Run: headless pygame with SDL's dummy video driver; simulated clock (each Clock.tick advances the game by its frame time, no real sleeping); random seed 0; keys injected as events and as key.get_pressed() state; no mouse input.
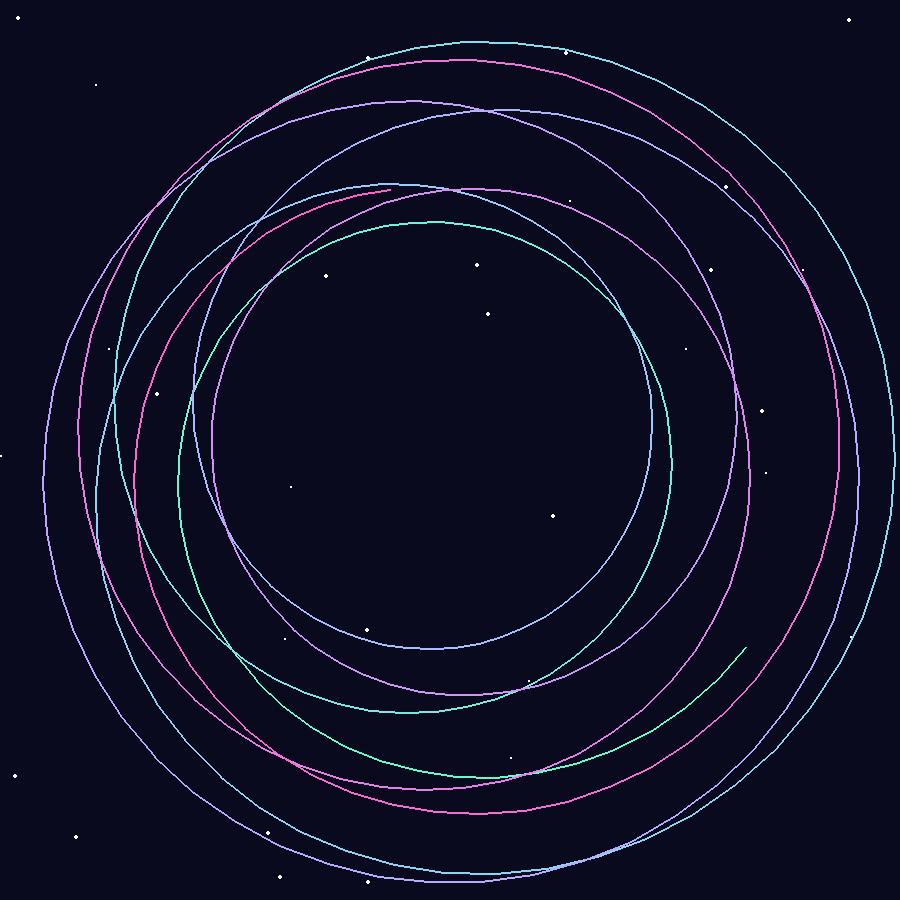
Frame 1 of 4 · flips 1–60 · no input
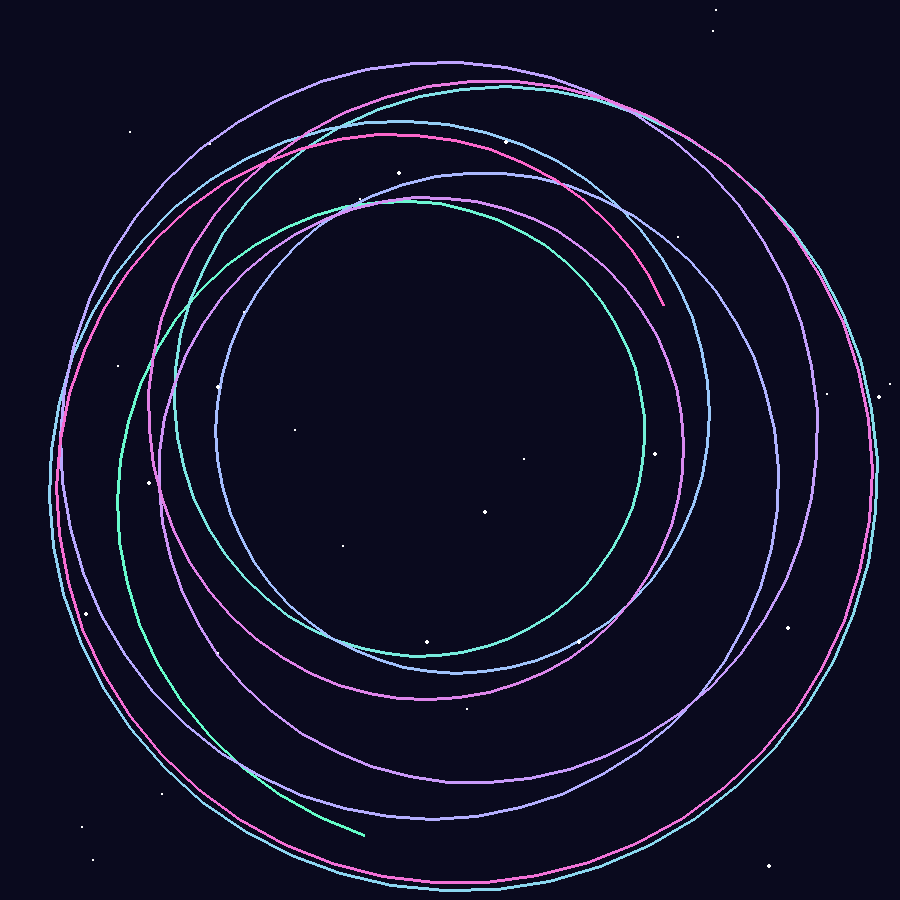
Frame 2 of 4 · flips 61–180 · tapped SPACE, RETURN · held RIGHT (→), D
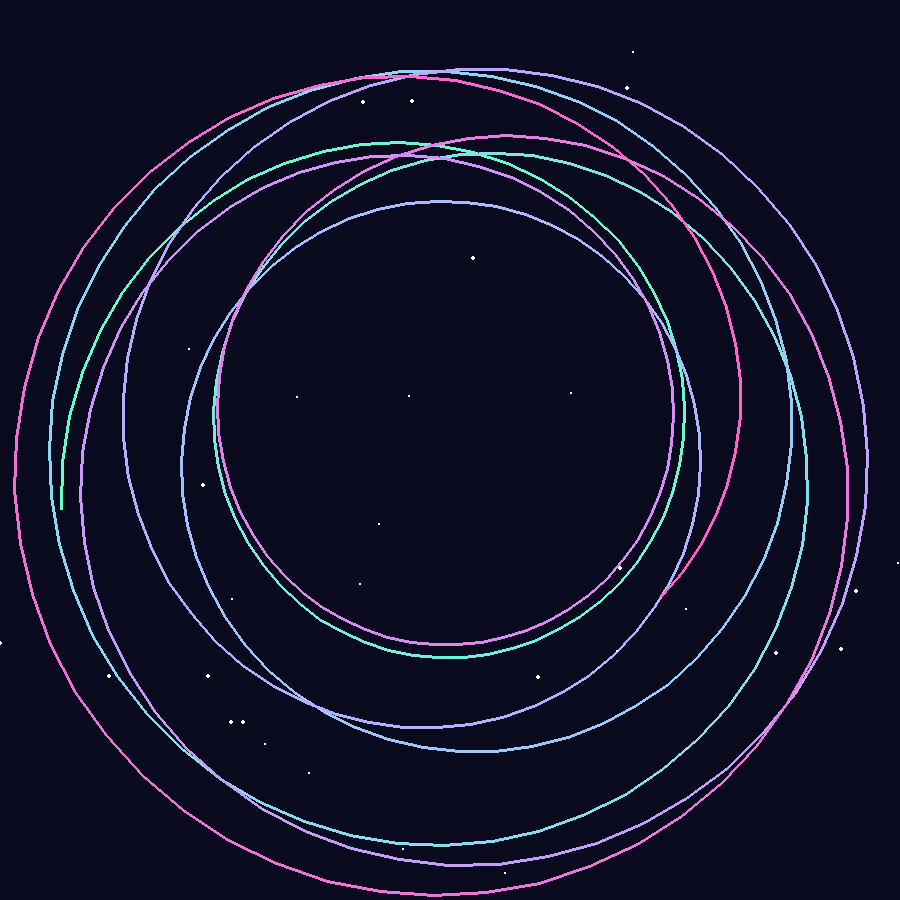
Frame 3 of 4 · flips 181–300 · held DOWN (↓), S
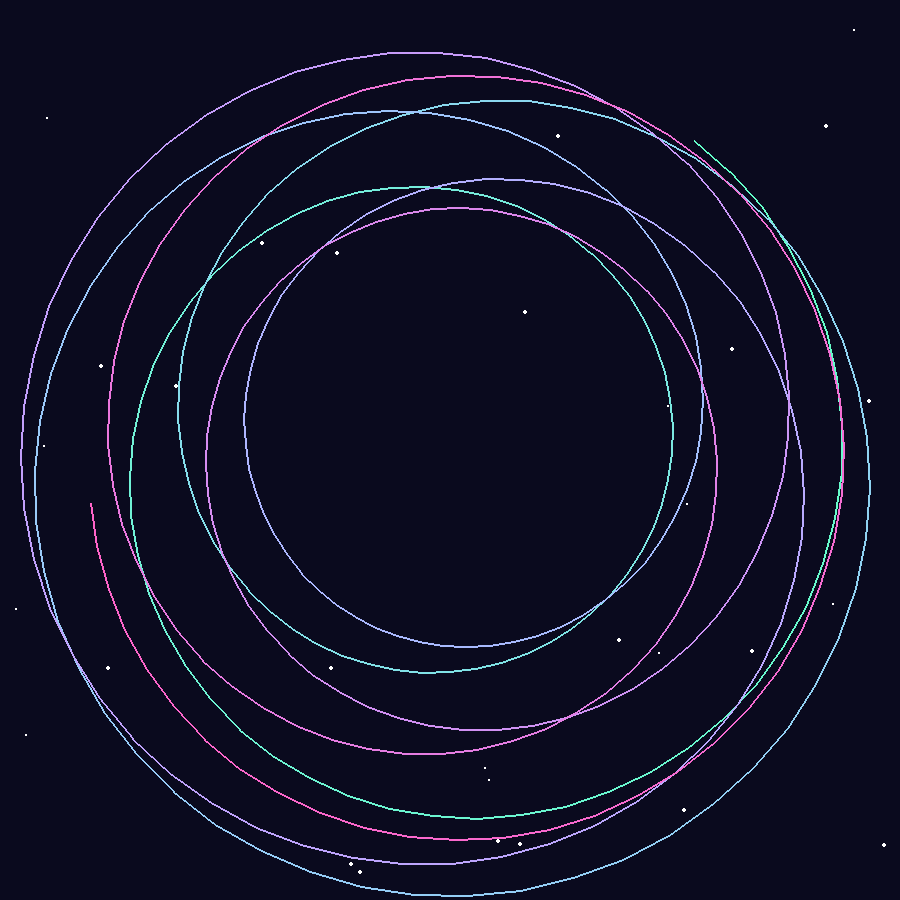
Frame 4 of 4 · flips 301–420 · held LEFT (←), A, UP (↑), W

The pygame program that drew these frames:

# Moving Spiral Visualization using Tidal Data (Pygame)

# Enhanced Spiral Visualization with Color Gradients, Dynamic Thickness, and Interactive Controls
import pygame
import math
import random
import sys

WIDTH, HEIGHT = 900, 900
FPS = 60

# Placeholder for tidal data
TIDAL_DATA = [math.sin(i/20.0)*100+200 for i in range(2000)]

pygame.init()
screen = pygame.display.set_mode((WIDTH, HEIGHT))
clock = pygame.time.Clock()

angle = 0
step = 0
speed = 1
thickness = 2
running = True

def get_color(i, total):
    # Gradient from blue to cyan to magenta
    t = i / total
    r = int(100 + 155 * t)
    g = int(100 + 155 * (1-t))
    b = int(200 + 55 * math.sin(t * math.pi))
    return (r, g, b)

while running:
    for event in pygame.event.get():
        if event.type == pygame.QUIT:
            running = False
        elif event.type == pygame.KEYDOWN:
            if event.key == pygame.K_UP:
                speed += 1
            elif event.key == pygame.K_DOWN:
                speed = max(1, speed-1)
            elif event.key == pygame.K_RIGHT:
                thickness += 1
            elif event.key == pygame.K_LEFT:
                thickness = max(1, thickness-1)

    screen.fill((10, 10, 30))
    center = (WIDTH//2, HEIGHT//2)
    points = []
    total = 400
    for i, tide in enumerate(TIDAL_DATA[step:step+total]):
        a = angle + i * 0.12
        r = 120 + tide + 30*math.sin(i/15.0 + angle)
        x = int(center[0] + r * math.cos(a))
        y = int(center[1] + r * math.sin(a))
        color = get_color(i, total)
        if i > 0:
            pygame.draw.line(screen, color, points[-1], (x, y), thickness)
        points.append((x, y))
    # Animated background stars
    for _ in range(30):
        sx = random.randint(0, WIDTH)
        sy = random.randint(0, HEIGHT)
        pygame.draw.circle(screen, (255,255,255), (sx, sy), random.randint(1,2))
    angle += 0.01 * speed
    step = (step + speed) % len(TIDAL_DATA)
    pygame.display.flip()
    clock.tick(FPS)
pygame.quit()
sys.exit()
